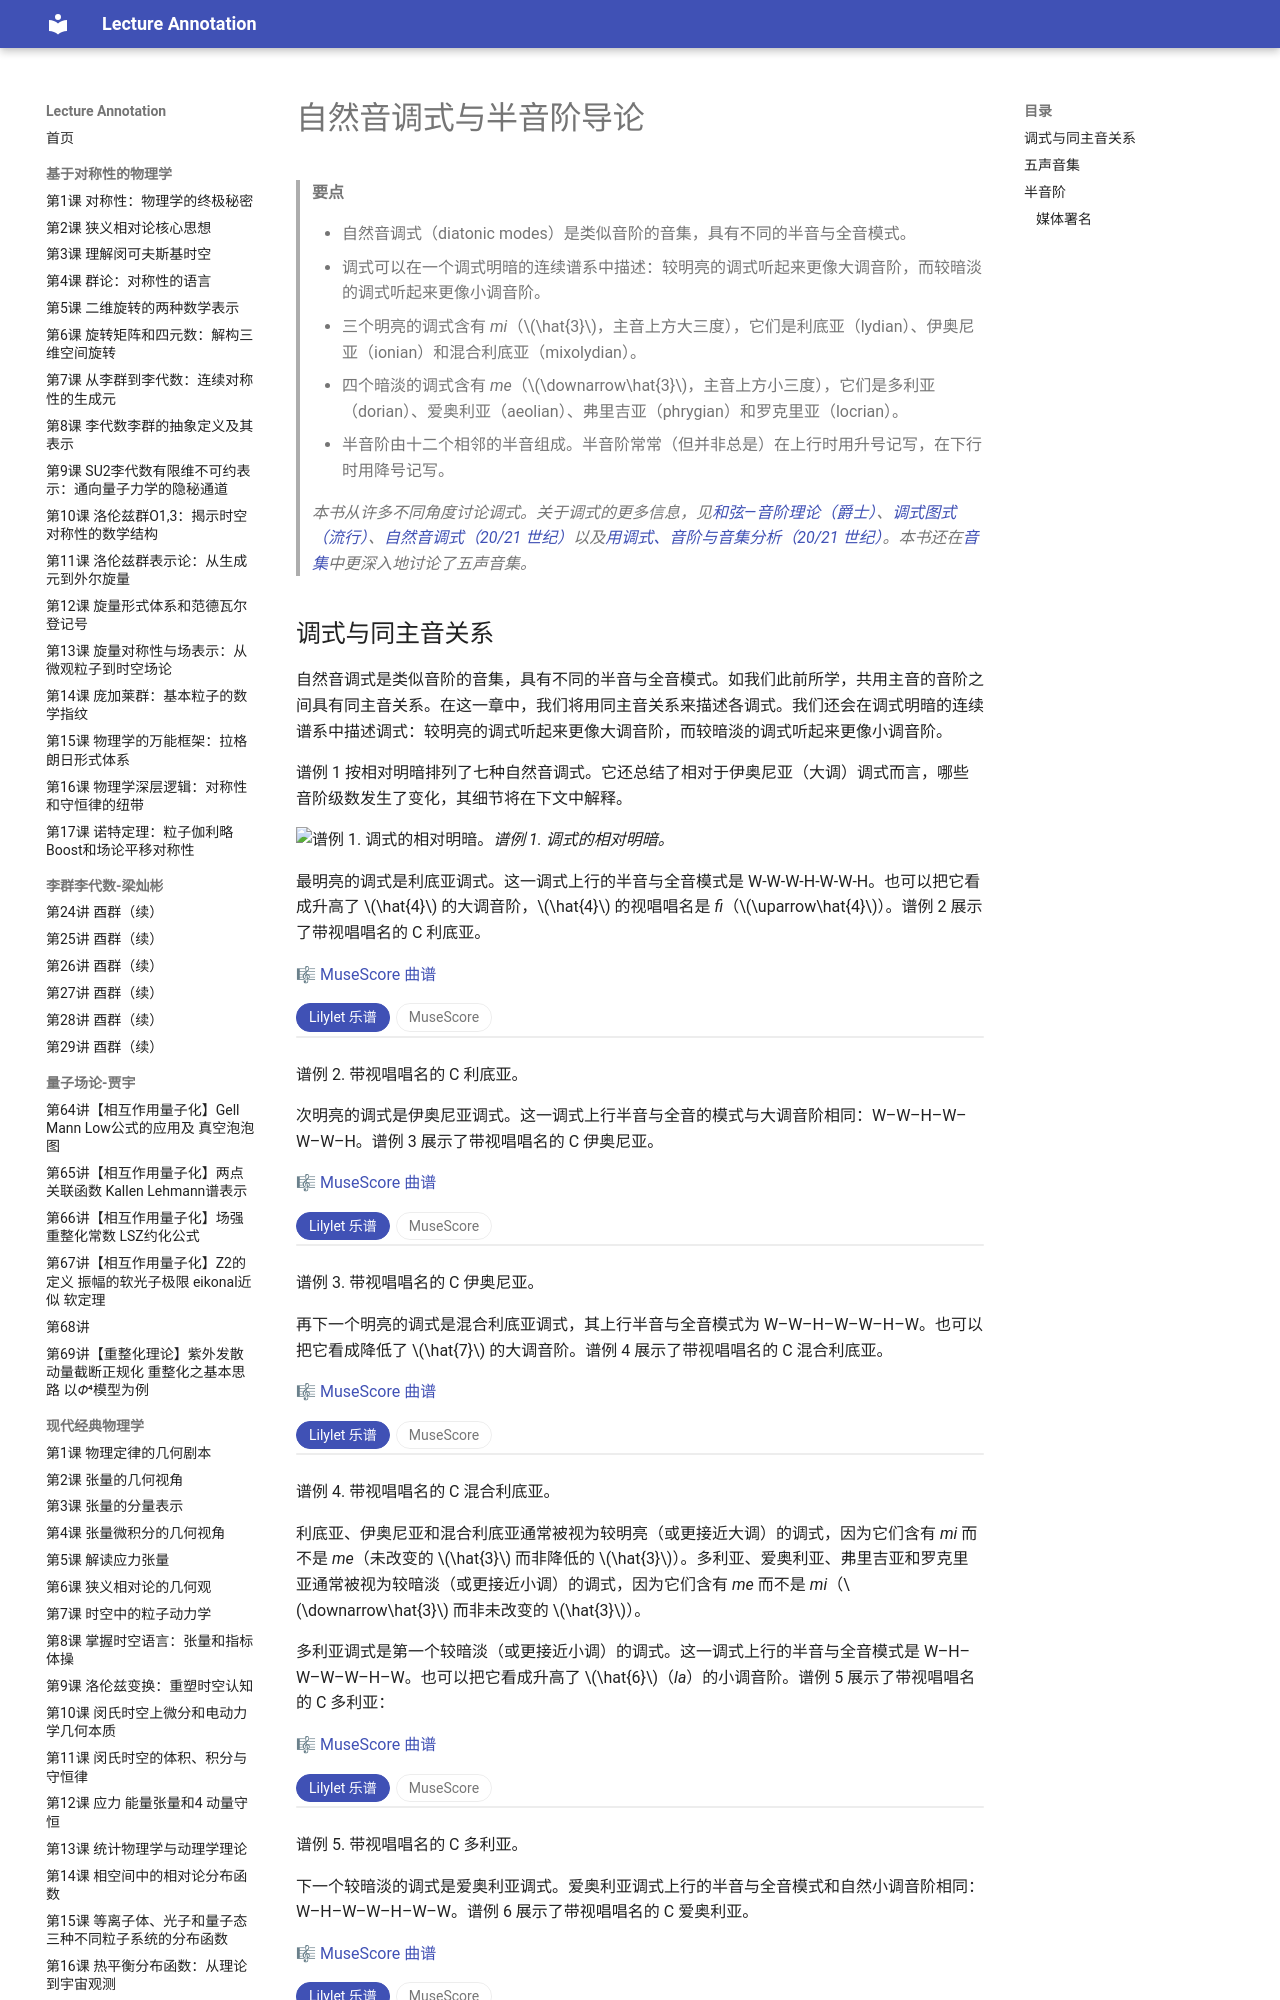

repository: k-l-lambda/lecture-annotation · page: ebooks/omt-v2/01-fundamentals/15-intro-to-diatonic-modes-and-the-chromatic-scale/index.html · generator: mkdocs

---
title: 自然音调式与半音阶导论
slug: "intro-to-diatonic-modes-and-the-chromatic-scale"
source: "https://viva.pressbooks.pub/openmusictheory/chapter/intro-to-diatonic-modes-and-the-chromatic-scale/"
authors: ["Chelsey Hamm"]
license: "CC BY-SA 4.0"
modified: "2026-06-17"
---

# 自然音调式与半音阶导论

> **要点**
>
> - 自然音调式（diatonic modes）是类似音阶的音集，具有不同的半音与全音模式。
> - 调式可以在一个调式明暗的连续谱系中描述：较明亮的调式听起来更像大调音阶，而较暗淡的调式听起来更像小调音阶。
> - 三个明亮的调式含有 *mi*（$\hat{3}$，主音上方大三度），它们是利底亚（lydian）、伊奥尼亚（ionian）和混合利底亚（mixolydian）。
> - 四个暗淡的调式含有 *me*（$\downarrow\hat{3}$，主音上方小三度），它们是多利亚（dorian）、爱奥利亚（aeolian）、弗里吉亚（phrygian）和罗克里亚（locrian）。
> - 半音阶由十二个相邻的半音组成。半音阶常常（但并非总是）在上行时用升号记写，在下行时用降号记写。
>
> *本书从许多不同角度讨论调式。关于调式的更多信息，见[和弦—音阶理论（爵士）](../06-jazz/07-chord-scale-theory.md)、[调式图式（流行）](../07-popular-music/13-modal-schemas.md)、[自然音调式（20/21 世纪）](../08-20th-and-21st-century-techniques/08-diatonic-modes.md)以及[用调式、音阶与音集分析（20/21 世纪）](https://viva.pressbooks.pub/openmusictheory/chapter/analyzing-with–collections-scales-and-modes/)。本书还在[音集](../08-20th-and-21st-century-techniques/09-collections.md)中更深入地讨论了五声音集。*
